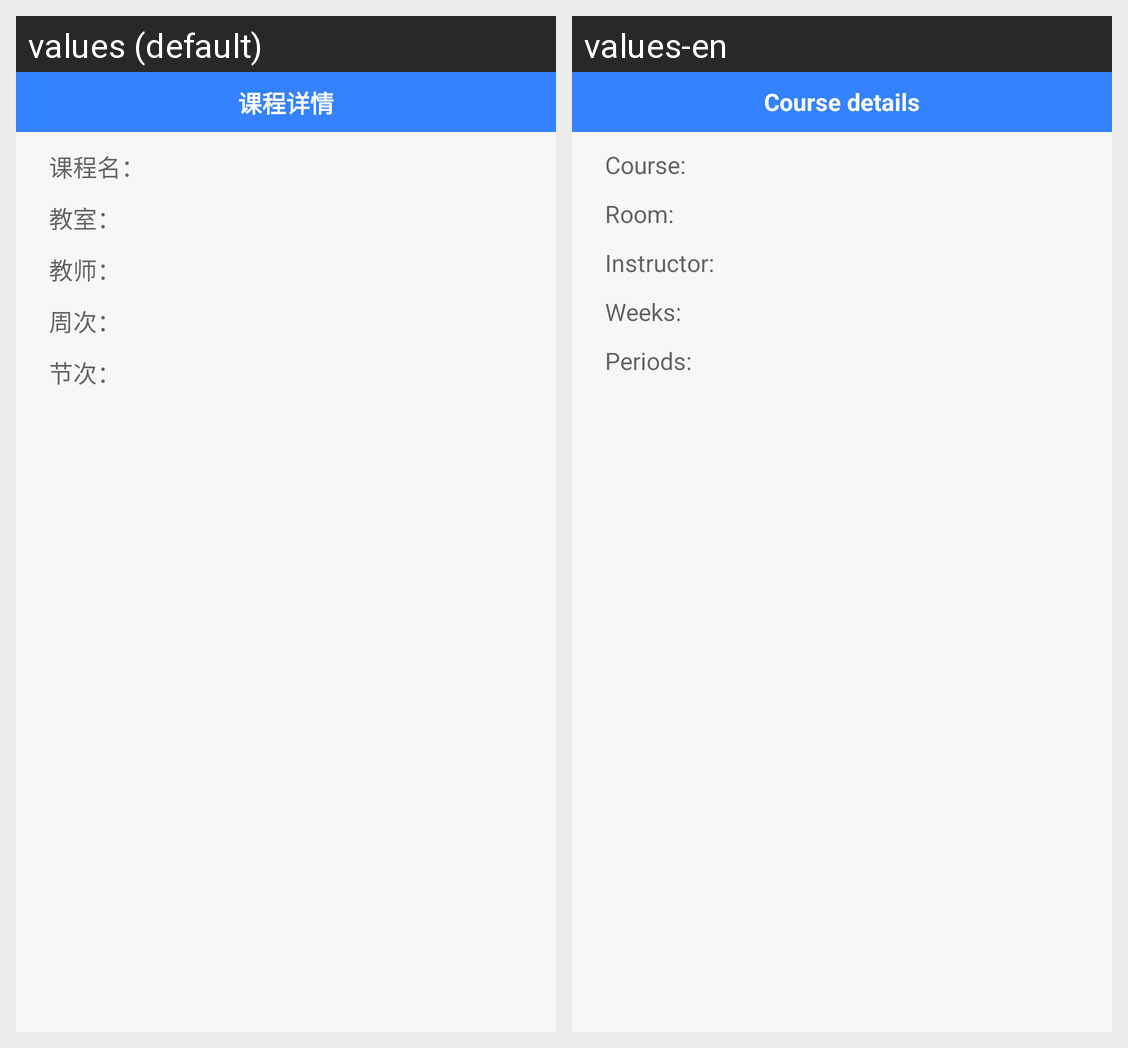

Translations of the strings shown on this Android screen, per locale in the grid:
Android screen res/layout/dialog_course_detail.xml rendered under 2 locales, left to right: values (default), values-en. Device: Nexus 5 (rendered at 1080×1920; each locale shown at half size, 540×960, under a caption strip naming it); theme Theme.LanhangLite.
Strings drawn on this screen, with the default value and each locale's value (text and hints the layout hard-codes, and strings that could not be matched under every locale, appear in the picture but are not listed):

course_detail_title
  values: 课程详情
  values-en: Course details

course_label_name
  values: 课程名：
  values-en: Course:

course_label_room
  values: 教室：
  values-en: Room:

course_label_teacher
  values: 教师：
  values-en: Instructor:

course_label_week
  values: 周次：
  values-en: Weeks:

course_label_period
  values: 节次：
  values-en: Periods:
